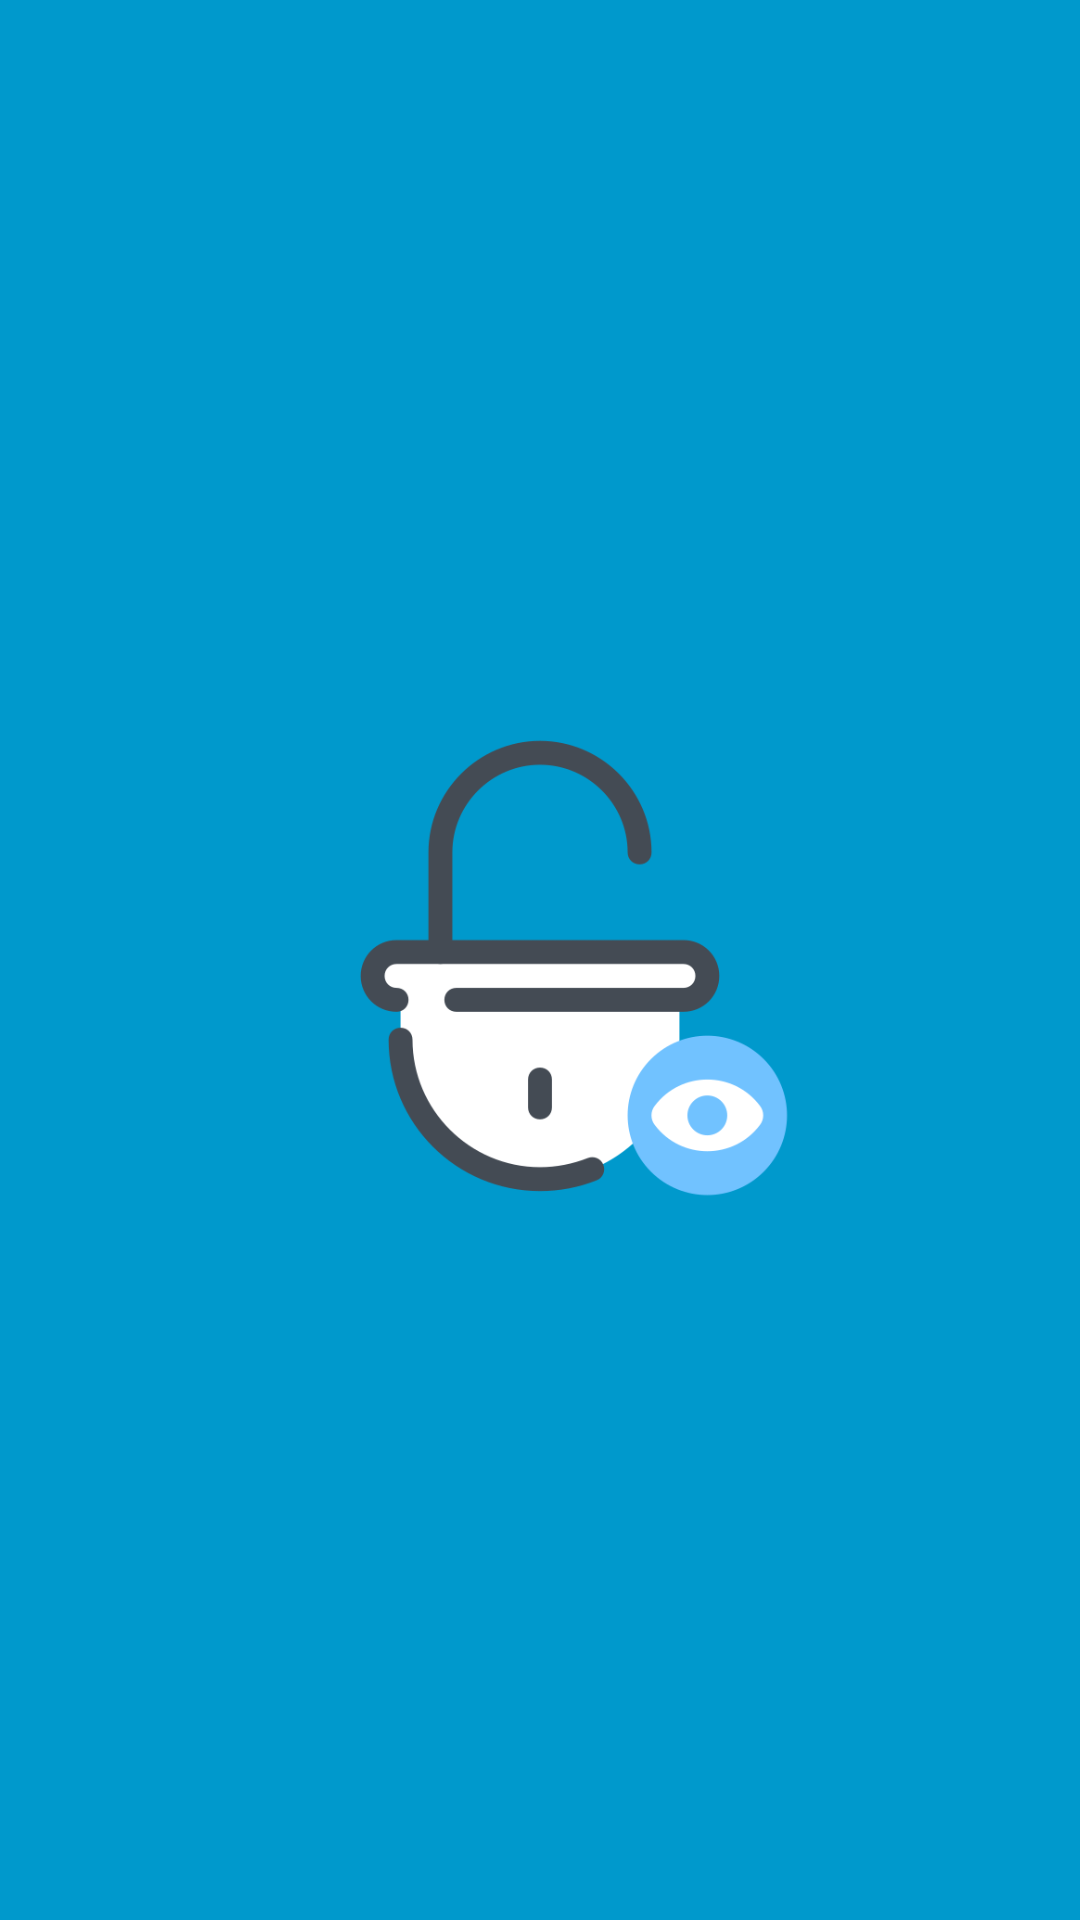

Android layout source for this screen:
<!-- AndroidManifest.xml: activity theme FullscreenTheme -->
<!-- res/layout/activity_fullscreen_intro.xml -->
<?xml version="1.0" encoding="utf-8"?>
<FrameLayout xmlns:android="http://schemas.android.com/apk/res/android"
    xmlns:tools="http://schemas.android.com/tools"
    android:layout_width="match_parent"
    android:layout_height="match_parent"
    android:background="#0099cc"
    tools:context=".activities.FullscreenIntroActivity">

    
    <ImageView
        android:id="@+id/fullscreen_content"
        android:layout_width="match_parent"
        android:layout_height="match_parent"
        android:gravity="center"
        android:src="@drawable/logo_transparent"
        android:keepScreenOn="true"
        android:layout_margin="95dp"
        android:textColor="#33b5e5"
        android:textSize="50sp"
        android:textStyle="bold" />



</FrameLayout>
<!-- resources referenced by this layout -->
<resources>
  <!-- drawable logo_transparent: png bitmap (drawable-v24, 22462 bytes) -->
</resources>
